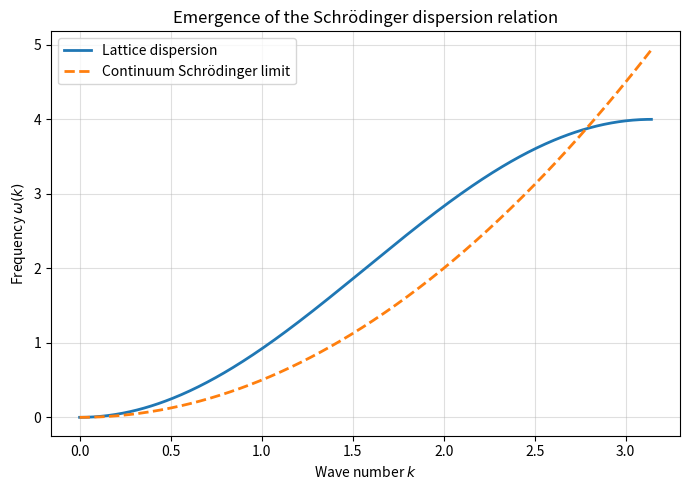

Reproduce this figure in Python.
import numpy as np
import matplotlib.pyplot as plt

# Physical parameters (dimensionless units)
hbar = 1.0
m = 1.0
a = 1.0

# Momentum range (first Brillouin zone)
k = np.linspace(0, np.pi / a, 400)

# Lattice dispersion (nearest-neighbor Laplacian)
omega_lattice = (2 / (m * a**2)) * (1 - np.cos(k * a))

# Continuum Schrödinger dispersion
omega_cont = (hbar * k**2) / (2 * m)

# Plot
plt.figure(figsize=(7, 5))

plt.plot(k, omega_lattice, label="Lattice dispersion", linewidth=2)
plt.plot(k, omega_cont, '--', label="Continuum Schrödinger limit", linewidth=2)

plt.xlabel(r"Wave number $k$")
plt.ylabel(r"Frequency $\omega(k)$")
plt.title("Emergence of the Schrödinger dispersion relation")

plt.legend()
plt.grid(alpha=0.4)
plt.tight_layout()
plt.show()
